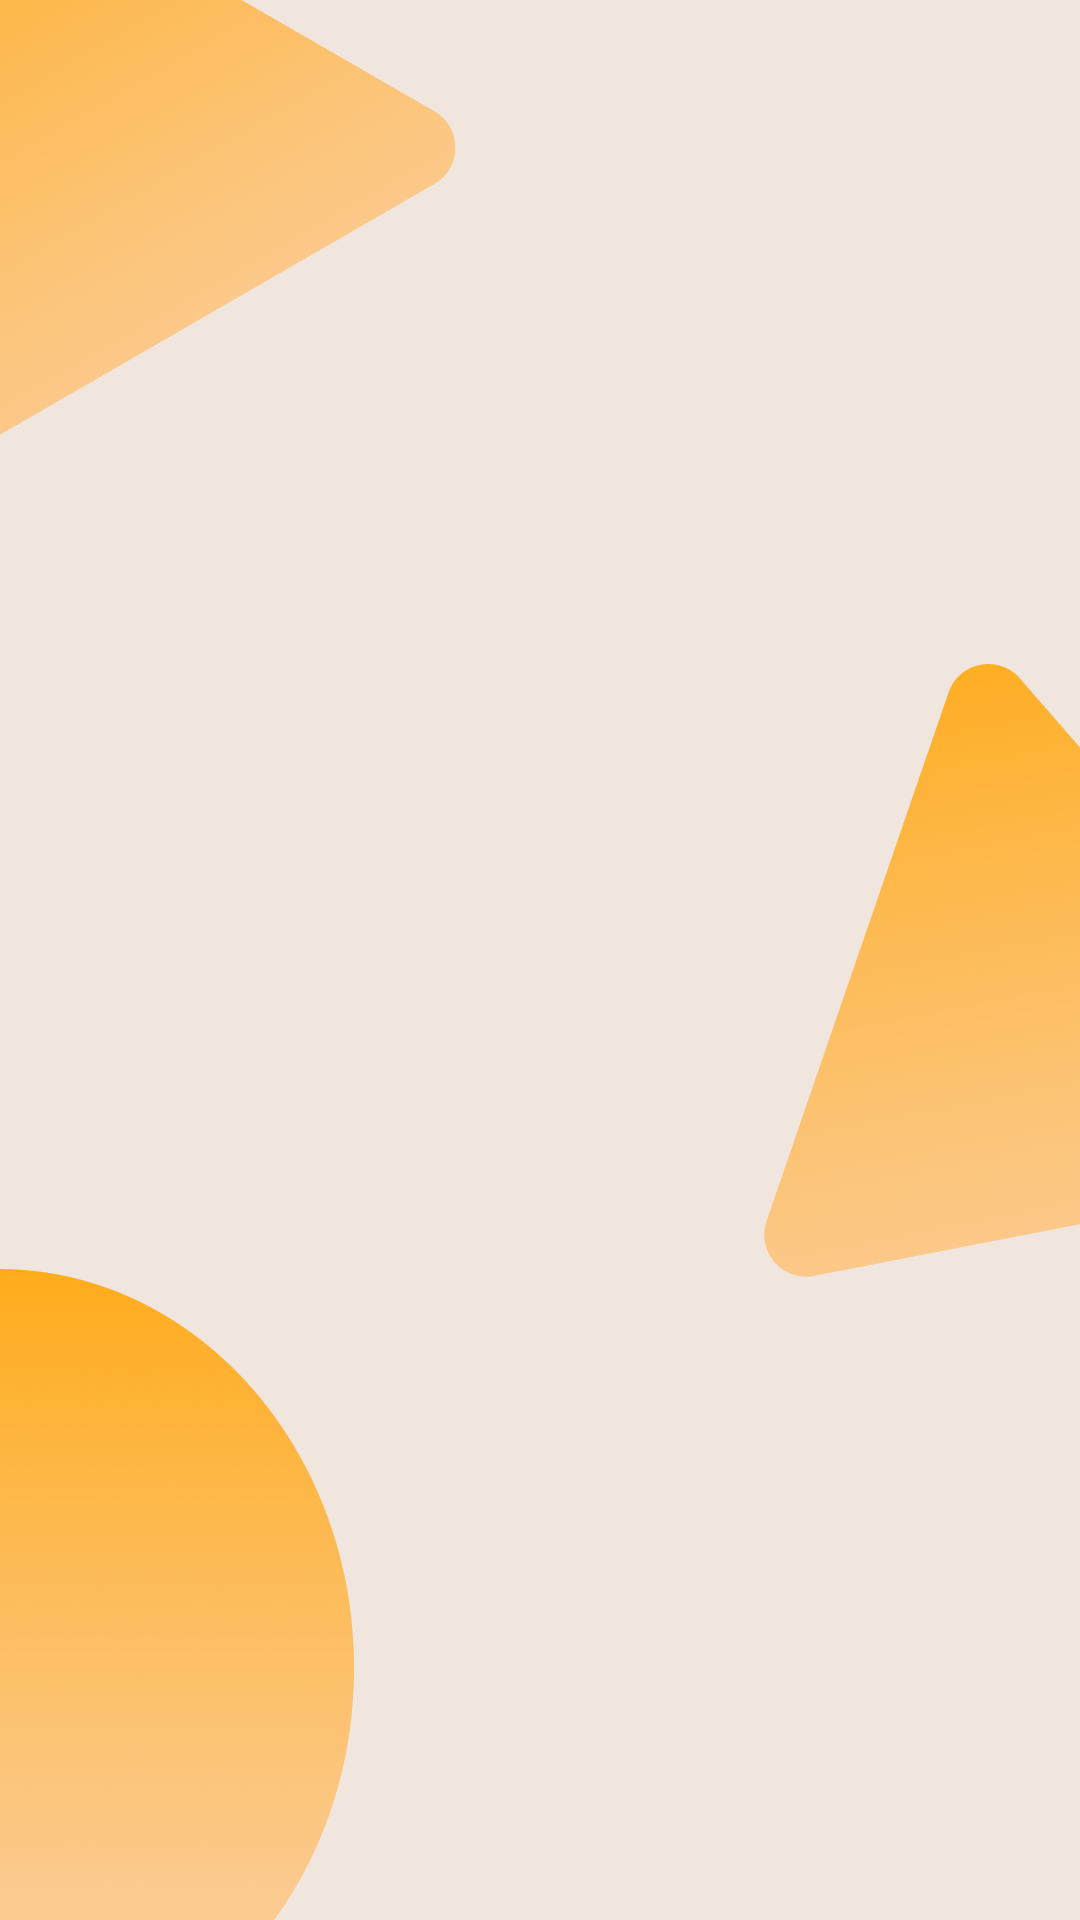

This screen was rendered from an Android layout file. Write that file and the resources it references.
<!-- AndroidManifest.xml: application theme Theme.Firebase_tut -->
<!-- res/layout/fragment_branch_list.xml -->
<?xml version="1.0" encoding="utf-8"?>
<androidx.constraintlayout.widget.ConstraintLayout xmlns:android="http://schemas.android.com/apk/res/android"
    xmlns:app="http://schemas.android.com/apk/res-auto"
    xmlns:tools="http://schemas.android.com/tools"
    android:layout_width="match_parent"
    android:layout_height="match_parent"
    android:background="@drawable/resourc_back">

    
    <View
        android:id="@+id/spacer_view"
        android:layout_width="match_parent"
        android:layout_height="100dp"
        tools:ignore="MissingConstraints" />


    
    <ListView
        android:id="@+id/branch_list_view"
        android:layout_width="wrap_content"
        android:layout_height="0dp"
        android:layout_marginTop="125dp"
        android:divider="@android:color/darker_gray"
        android:dividerHeight="1dp"
        app:layout_constraintTop_toBottomOf="@id/spacer_view"
        app:layout_constraintStart_toStartOf="parent"
        app:layout_constraintEnd_toEndOf="parent" />

</androidx.constraintlayout.widget.ConstraintLayout>
<!-- resources referenced by this layout -->
<resources>
  <!-- drawable resourc_back: png bitmap (drawable, 239688 bytes) -->
  <style name="Theme.Firebase_tut" parent="Theme.AppCompat.Light.NoActionBar" />
</resources>
